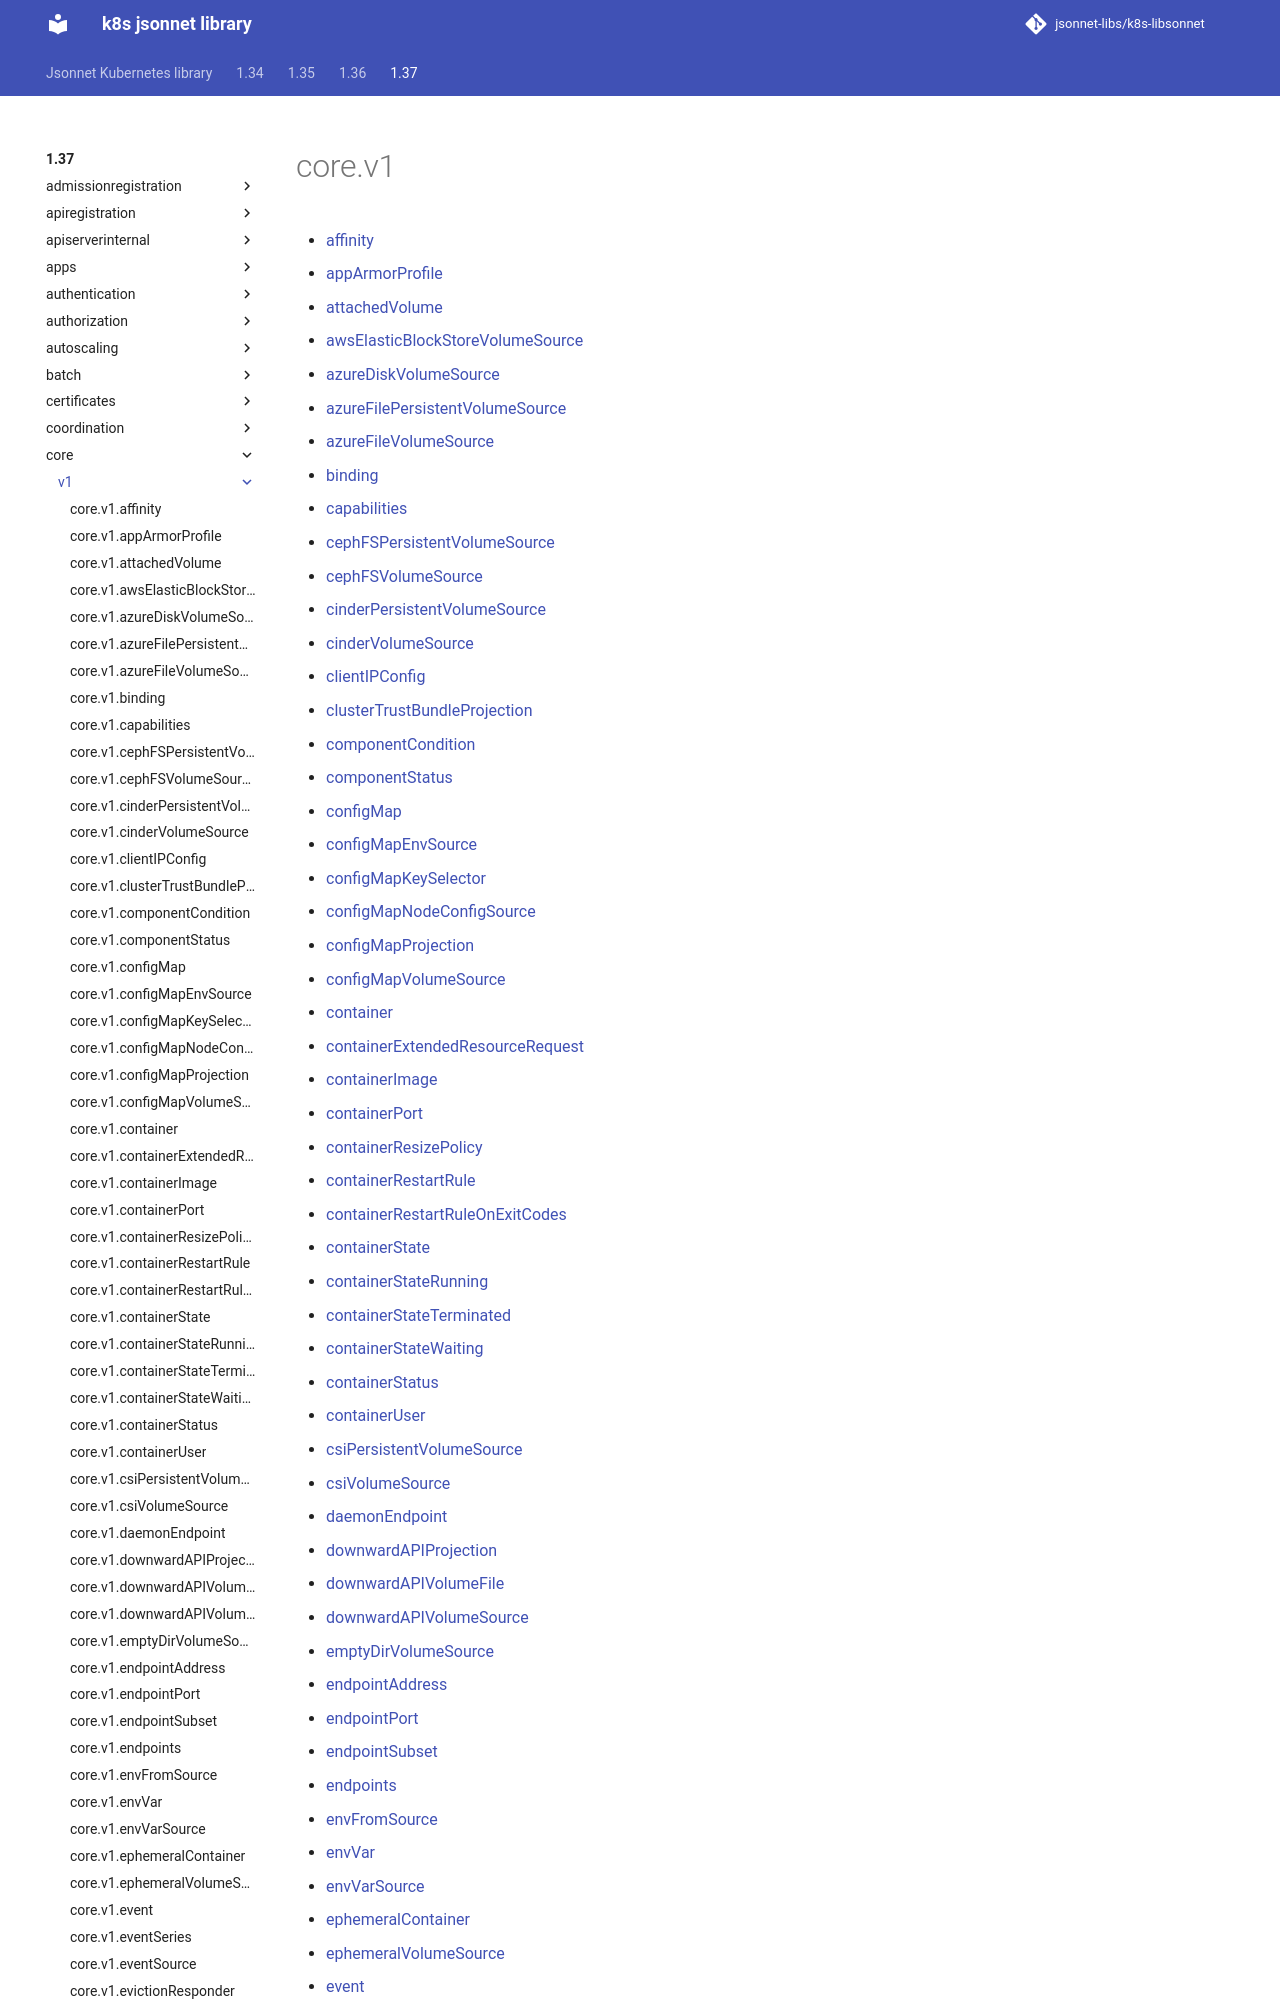

repository: jsonnet-libs/k8s-libsonnet · page: 1.37/core/v1/index.html · generator: mkdocs

---
permalink: /1.37/core/v1/
---

# core.v1



* [affinity](affinity.md)
* [appArmorProfile](appArmorProfile.md)
* [attachedVolume](attachedVolume.md)
* [awsElasticBlockStoreVolumeSource](awsElasticBlockStoreVolumeSource.md)
* [azureDiskVolumeSource](azureDiskVolumeSource.md)
* [azureFilePersistentVolumeSource](azureFilePersistentVolumeSource.md)
* [azureFileVolumeSource](azureFileVolumeSource.md)
* [binding](binding.md)
* [capabilities](capabilities.md)
* [cephFSPersistentVolumeSource](cephFSPersistentVolumeSource.md)
* [cephFSVolumeSource](cephFSVolumeSource.md)
* [cinderPersistentVolumeSource](cinderPersistentVolumeSource.md)
* [cinderVolumeSource](cinderVolumeSource.md)
* [clientIPConfig](clientIPConfig.md)
* [clusterTrustBundleProjection](clusterTrustBundleProjection.md)
* [componentCondition](componentCondition.md)
* [componentStatus](componentStatus.md)
* [configMap](configMap.md)
* [configMapEnvSource](configMapEnvSource.md)
* [configMapKeySelector](configMapKeySelector.md)
* [configMapNodeConfigSource](configMapNodeConfigSource.md)
* [configMapProjection](configMapProjection.md)
* [configMapVolumeSource](configMapVolumeSource.md)
* [container](container.md)
* [containerExtendedResourceRequest](containerExtendedResourceRequest.md)
* [containerImage](containerImage.md)
* [containerPort](containerPort.md)
* [containerResizePolicy](containerResizePolicy.md)
* [containerRestartRule](containerRestartRule.md)
* [containerRestartRuleOnExitCodes](containerRestartRuleOnExitCodes.md)
* [containerState](containerState.md)
* [containerStateRunning](containerStateRunning.md)
* [containerStateTerminated](containerStateTerminated.md)
* [containerStateWaiting](containerStateWaiting.md)
* [containerStatus](containerStatus.md)
* [containerUser](containerUser.md)
* [csiPersistentVolumeSource](csiPersistentVolumeSource.md)
* [csiVolumeSource](csiVolumeSource.md)
* [daemonEndpoint](daemonEndpoint.md)
* [downwardAPIProjection](downwardAPIProjection.md)
* [downwardAPIVolumeFile](downwardAPIVolumeFile.md)
* [downwardAPIVolumeSource](downwardAPIVolumeSource.md)
* [emptyDirVolumeSource](emptyDirVolumeSource.md)
* [endpointAddress](endpointAddress.md)
* [endpointPort](endpointPort.md)
* [endpointSubset](endpointSubset.md)
* [endpoints](endpoints.md)
* [envFromSource](envFromSource.md)
* [envVar](envVar.md)
* [envVarSource](envVarSource.md)
* [ephemeralContainer](ephemeralContainer.md)
* [ephemeralVolumeSource](ephemeralVolumeSource.md)
* [event](event.md)
* [eventSeries](eventSeries.md)
* [eventSource](eventSource.md)
* [evictionResponder](evictio
